Run: headless pygame with SDL's dummy video driver; simulated clock (each Clock.tick advances the game by its frame time, no real sleeping); random seed 0; keys injected as events and as key.get_pressed() state; mouse plan: one left click at the window centre at the start of phase 2, then a move to the lower-right quarter at the start of phase 3.
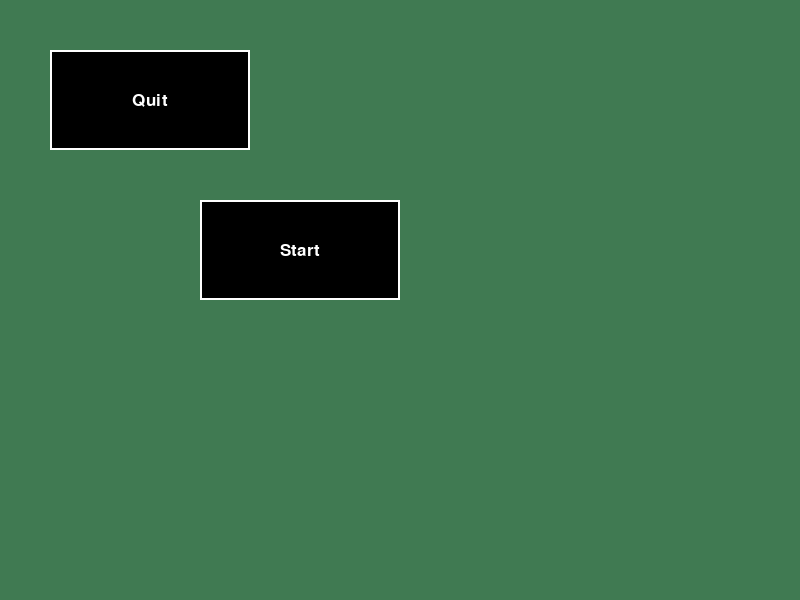
Frame 1 of 4 · flips 1–60 · no input
Frame 2 of 4 · flips 61–180 · clicked the window centre · tapped SPACE, RETURN · held RIGHT (→), D · screen unchanged from frame 1, image omitted
Frame 3 of 4 · flips 181–300 · moved the mouse to the lower-right quarter · held DOWN (↓), S · screen unchanged from frame 2, image omitted
Frame 4 of 4 · flips 301–420 · held LEFT (←), A, UP (↑), W · screen unchanged from frame 3, image omitted

The pygame program that drew these frames:

import pygame
pygame.init()

class Button():
	def __init__(self, screen, width, height, x, y, text, text_color, color, border_color):
		self.screen = screen
		self.width = width
		self.height = height
		self.x = x
		self.y = y
		self.text = text
		self.text_color = text_color
		self.color = color
		self.border_color = border_color
	
	def draw(self):
		rect = pygame.Rect(self.x, self.y, self.width, self.height)
		button = pygame.draw.rect(self.screen, self.color, rect)
		button_border = pygame.draw.rect(self.screen, self.border_color, rect, 2)
		font = pygame.font.SysFont("Ariel", 25)
		draw_text = font.render(self.text, True, self.text_color)
		dest = draw_text.get_rect(center=(self.x + self.width/2, self.y + self.height/2))
		self.screen.blit(draw_text, dest)
		return button

screen = pygame.display.set_mode([800, 600])
screen.fill((64, 122, 82))
white = (255, 255, 255)
black = (0, 0, 0)

start_button = Button(screen, 200, 100, 200, 200, "Start", white, black, white)
quit_button = Button(screen, 200, 100, 50, 50, "Quit", white, black, white)
start = start_button.draw()
quit = quit_button.draw()
def start_action():
	screen.fill(black)

var = True
while var:
	pygame.display.update()
	mouse = pygame.mouse.get_pos()

	for event in pygame.event.get():
		if event.type == pygame.KEYDOWN:
			if event.key == pygame.K_ESCAPE:
				pygame.quit()
				var = False
		if event.type == pygame.QUIT:
			pygame.quit()
			var = False
		if event.type == pygame.MOUSEBUTTONDOWN:
			if start.collidepoint(mouse):
				start_action()
